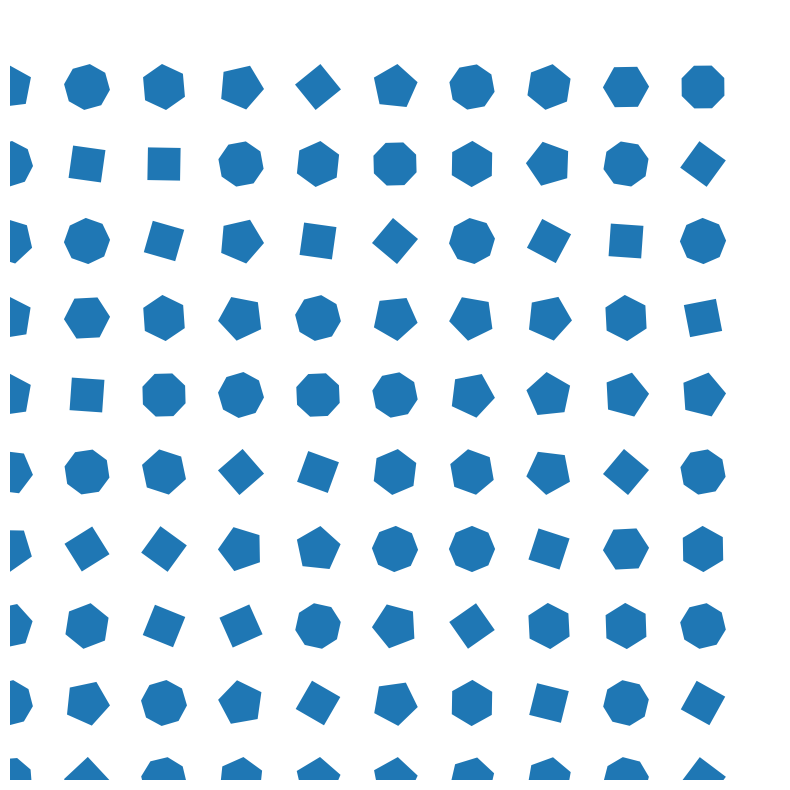

Here is the Python script that generated this plot:
import numpy as np
import matplotlib.pyplot as plt
import matplotlib.patches as patches

def generate_star(ax, x, y, n_points, size, rotation=0):
    """Generate a star shape on given ax."""
    star = patches.RegularPolygon((x, y), numVertices=n_points, radius=size, orientation=np.radians(rotation))
    ax.add_patch(star)

def main():
    fig, ax = plt.subplots(figsize=(10, 10))
    ax.set_aspect('equal')
    ax.set_xlim(0, 10)
    ax.set_ylim(0, 10)
    ax.axis('off')  # Turn off the axis
    
    for x in range(10):
        for y in range(10):
            n_points = np.random.choice([4, 5, 6, 8])  # number of star points
            size = 0.3  # for this example, size is constant, but it can be varied
            rotation = np.random.randint(0, 360)  # random rotation
            generate_star(ax, x, y, n_points, size, rotation)
    
    plt.show()

main()
